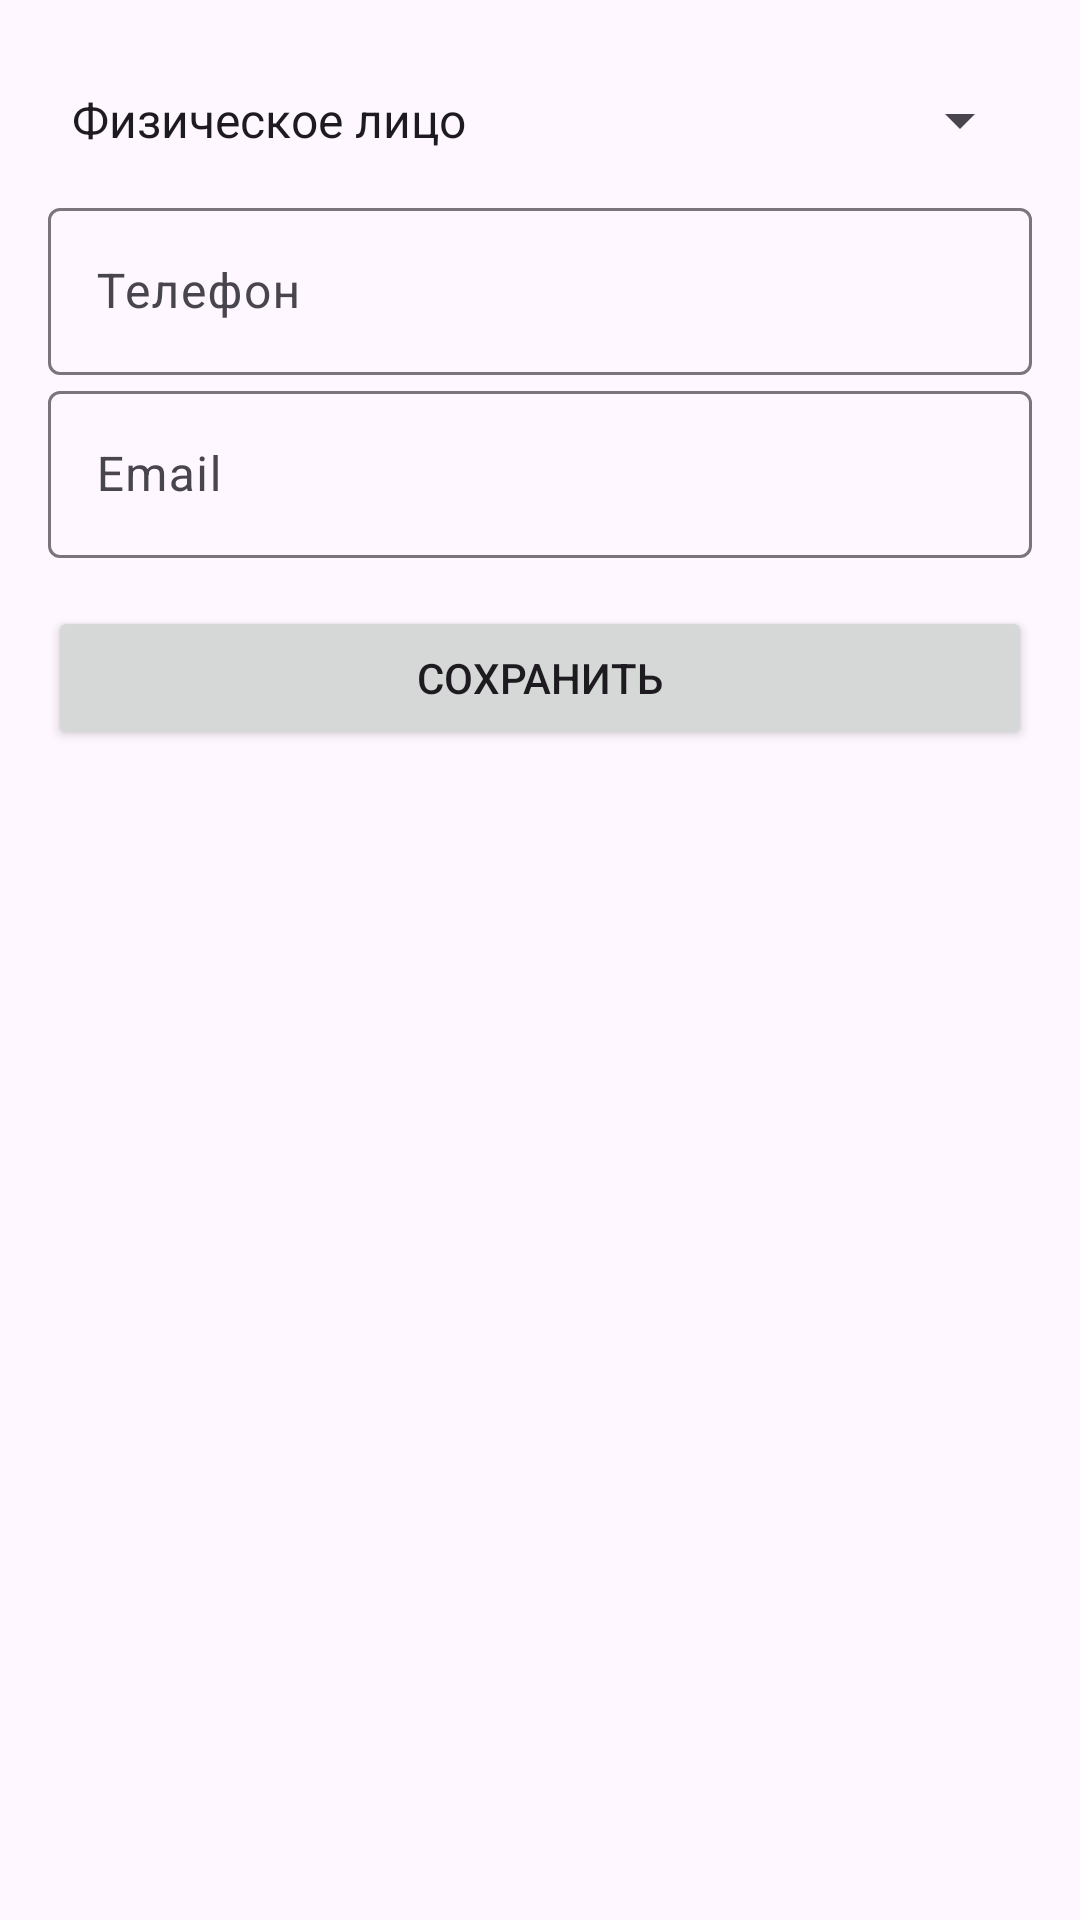

Here is an Android app screen rendered from its layout file. Give the layout XML and the strings, colors and styles it references.
<!-- AndroidManifest.xml: application theme Theme.CircuitBoardWarehouse -->
<!-- res/layout/activity_client_edit.xml -->
<?xml version="1.0" encoding="utf-8"?>
<ScrollView xmlns:android="http://schemas.android.com/apk/res/android"
    android:id="@+id/main"
    android:layout_width="match_parent"
    android:layout_height="match_parent"
    android:padding="16dp">

    <LinearLayout
        android:layout_width="match_parent"
        android:layout_height="wrap_content"
        android:orientation="vertical">

        
        <com.google.android.material.textfield.TextInputLayout
            android:id="@+id/type_input_layout"
            android:layout_width="match_parent"
            android:layout_height="wrap_content">

            <Spinner
                android:id="@+id/client_type_spinner"
                android:layout_width="match_parent"
                android:layout_height="48dp"
                android:entries="@array/client_type_spinner_items"/>
        </com.google.android.material.textfield.TextInputLayout>

        
        <com.google.android.material.textfield.TextInputLayout
            android:id="@+id/phone_input_layout"
            android:layout_width="match_parent"
            android:layout_height="wrap_content">

            <com.google.android.material.textfield.TextInputEditText
                android:id="@+id/phone_edit_text"
                android:layout_width="match_parent"
                android:layout_height="wrap_content"
                android:hint="@string/phone"
                android:inputType="phone"/>
        </com.google.android.material.textfield.TextInputLayout>

        <com.google.android.material.textfield.TextInputLayout
            android:id="@+id/email_input_layout"
            android:layout_width="match_parent"
            android:layout_height="wrap_content">

            <com.google.android.material.textfield.TextInputEditText
                android:id="@+id/email_edit_text"
                android:layout_width="match_parent"
                android:layout_height="wrap_content"
                android:hint="@string/email"
                android:inputType="textEmailAddress"/>
        </com.google.android.material.textfield.TextInputLayout>

        
        <com.google.android.material.textfield.TextInputLayout
            android:id="@+id/full_name_input_layout"
            android:layout_width="match_parent"
            android:layout_height="wrap_content"
            android:visibility="gone">

            <com.google.android.material.textfield.TextInputEditText
                android:id="@+id/full_name_edit_text"
                android:layout_width="match_parent"
                android:layout_height="wrap_content"
                android:hint="@string/full_name"
                android:inputType="textPersonName"/>
        </com.google.android.material.textfield.TextInputLayout>

        <com.google.android.material.textfield.TextInputLayout
            android:id="@+id/address_input_layout"
            android:layout_width="match_parent"
            android:layout_height="wrap_content"
            android:visibility="gone">

            <com.google.android.material.textfield.TextInputEditText
                android:id="@+id/address_edit_text"
                android:layout_width="match_parent"
                android:layout_height="wrap_content"
                android:hint="@string/address"
                android:inputType="textPostalAddress"/>
        </com.google.android.material.textfield.TextInputLayout>

        <com.google.android.material.textfield.TextInputLayout
            android:id="@+id/age_input_layout"
            android:layout_width="match_parent"
            android:layout_height="wrap_content"
            android:visibility="gone">

            <com.google.android.material.textfield.TextInputEditText
                android:id="@+id/age_edit_text"
                android:layout_width="match_parent"
                android:layout_height="wrap_content"
                android:hint="@string/age"
                android:inputType="number"/>
        </com.google.android.material.textfield.TextInputLayout>

        
        <com.google.android.material.textfield.TextInputLayout
            android:id="@+id/name_input_layout"
            android:layout_width="match_parent"
            android:layout_height="wrap_content"
            android:visibility="gone">

            <com.google.android.material.textfield.TextInputEditText
                android:id="@+id/name_edit_text"
                android:layout_width="match_parent"
                android:layout_height="wrap_content"
                android:hint="@string/company_name"
                android:inputType="text"/>
        </com.google.android.material.textfield.TextInputLayout>

        <com.google.android.material.textfield.TextInputLayout
            android:id="@+id/inn_input_layout"
            android:layout_width="match_parent"
            android:layout_height="wrap_content"
            android:visibility="gone">

            <com.google.android.material.textfield.TextInputEditText
                android:id="@+id/inn_edit_text"
                android:layout_width="match_parent"
                android:layout_height="wrap_content"
                android:hint="@string/inn"
                android:inputType="number"/>
        </com.google.android.material.textfield.TextInputLayout>

        <com.google.android.material.textfield.TextInputLayout
            android:id="@+id/contact_person_input_layout"
            android:layout_width="match_parent"
            android:layout_height="wrap_content"
            android:visibility="gone">

            <com.google.android.material.textfield.TextInputEditText
                android:id="@+id/contact_person_edit_text"
                android:layout_width="match_parent"
                android:layout_height="wrap_content"
                android:hint="@string/contact_person"
                android:inputType="textPersonName"/>
        </com.google.android.material.textfield.TextInputLayout>

        <com.google.android.material.textfield.TextInputLayout
            android:id="@+id/legal_address_input_layout"
            android:layout_width="match_parent"
            android:layout_height="wrap_content"
            android:visibility="gone">

            <com.google.android.material.textfield.TextInputEditText
                android:id="@+id/legal_address_edit_text"
                android:layout_width="match_parent"
                android:layout_height="wrap_content"
                android:hint="@string/legal_address"
                android:inputType="textPostalAddress"/>
        </com.google.android.material.textfield.TextInputLayout>

        <com.google.android.material.textfield.TextInputLayout
            android:id="@+id/actual_address_input_layout"
            android:layout_width="match_parent"
            android:layout_height="wrap_content"
            android:visibility="gone">

            <com.google.android.material.textfield.TextInputEditText
                android:id="@+id/actual_address_edit_text"
                android:layout_width="match_parent"
                android:layout_height="wrap_content"
                android:hint="@string/actual_address"
                android:inputType="textPostalAddress"/>
        </com.google.android.material.textfield.TextInputLayout>

        
        <Button
            android:id="@+id/save_button"
            android:layout_width="match_parent"
            android:layout_height="wrap_content"
            android:layout_marginTop="16dp"
            android:text="@string/save"/>
    </LinearLayout>
</ScrollView>
<!-- resources referenced by this layout -->
<resources>
  <string-array name="client_type_spinner_items">
          <item>@string/physical_person</item>
          <item>@string/legal_entity</item>
      </string-array>
  <string name="actual_address">Фактический адрес</string>
  <string name="address">Адрес</string>
  <string name="age">Возраст</string>
  <string name="company_name">Название компании</string>
  <string name="contact_person">Контактное лицо</string>
  <string name="email">Email</string>
  <string name="full_name">ФИО</string>
  <string name="inn">ИНН</string>
  <string name="legal_address">Юридический адрес</string>
  <string name="phone">Телефон</string>
  <string name="save">Сохранить</string>
  <style name="Theme.CircuitBoardWarehouse" parent="Base.Theme.CircuitBoardWarehouse" />
  <string name="physical_person">Физическое лицо</string>
  <string name="legal_entity">Юридическое лицо</string>
  <style name="Base.Theme.CircuitBoardWarehouse" parent="Theme.Material3.DayNight.NoActionBar">
          
          
      </style>
</resources>
